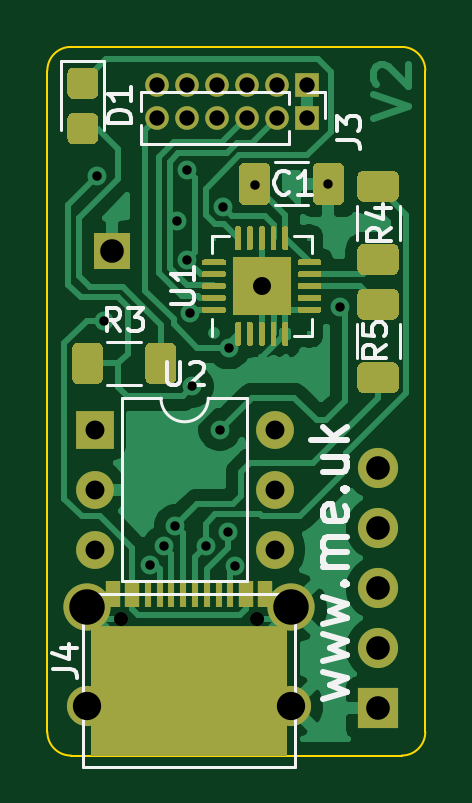
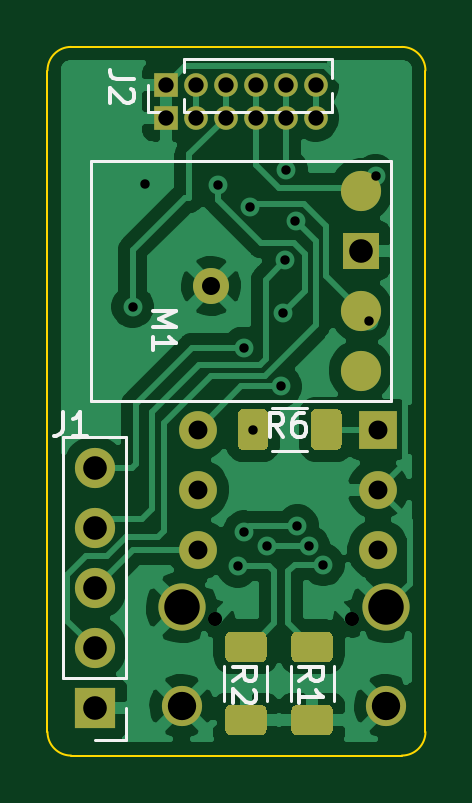
Circuit board: 11 layer files. Board 16.0 x 30.0 mm.
- bottom_copper: Shelly-B_Cu.gbr (56079 bytes)
- bottom_mask: Shelly-B_Mask.gbr (3795 bytes)
- paste: Shelly-B_Paste.gbr (2664 bytes)
- bottom_silk: Shelly-B_SilkS.gbr (4881 bytes)
- outline: Shelly-Edge_Cuts.gbr (1001 bytes)
- top_copper: Shelly-F_Cu.gbr (51033 bytes)
- top_mask: Shelly-F_Mask.gbr (12363 bytes)
- paste: Shelly-F_Paste.gbr (12471 bytes)
- top_silk: Shelly-F_SilkS.gbr (8997 bytes)
- drill: Shelly-NPTH.drl (302 bytes)
- drill: Shelly-PTH.drl (1182 bytes)

=== bottom_copper: Shelly-B_Cu.gbr (56079 bytes, source omitted) ===
=== bottom_mask: Shelly-B_Mask.gbr ===
%TF.GenerationSoftware,KiCad,Pcbnew,(5.1.9-0-10_14)*%
%TF.CreationDate,2021-04-20T10:35:47+01:00*%
%TF.ProjectId,Shelly,5368656c-6c79-42e6-9b69-6361645f7063,rev?*%
%TF.SameCoordinates,Original*%
%TF.FileFunction,Soldermask,Bot*%
%TF.FilePolarity,Negative*%
%FSLAX46Y46*%
G04 Gerber Fmt 4.6, Leading zero omitted, Abs format (unit mm)*
G04 Created by KiCad (PCBNEW (5.1.9-0-10_14)) date 2021-04-20 10:35:47*
%MOMM*%
%LPD*%
G01*
G04 APERTURE LIST*
%ADD10C,1.700000*%
%ADD11R,1.524000X1.524000*%
%ADD12O,1.600000X1.600000*%
%ADD13R,1.600000X1.600000*%
%ADD14C,2.000000*%
%ADD15C,1.524000*%
%ADD16O,1.000000X1.000000*%
%ADD17R,1.000000X1.000000*%
%ADD18O,1.700000X1.700000*%
%ADD19R,1.700000X1.700000*%
G04 APERTURE END LIST*
D10*
%TO.C,M1*%
X172730000Y-72700000D03*
X172730000Y-65080000D03*
D11*
X172730000Y-67620000D03*
D10*
X172730000Y-70160000D03*
%TD*%
D12*
%TO.C,U2*%
X179620000Y-75200000D03*
X172000000Y-80280000D03*
X179620000Y-77740000D03*
X172000000Y-77740000D03*
X179620000Y-80280000D03*
D13*
X172000000Y-75200000D03*
%TD*%
%TO.C,R6*%
G36*
G01*
X176650000Y-75825000D02*
X176650000Y-74575000D01*
G75*
G02*
X176900000Y-74325000I250000J0D01*
G01*
X177700000Y-74325000D01*
G75*
G02*
X177950000Y-74575000I0J-250000D01*
G01*
X177950000Y-75825000D01*
G75*
G02*
X177700000Y-76075000I-250000J0D01*
G01*
X176900000Y-76075000D01*
G75*
G02*
X176650000Y-75825000I0J250000D01*
G01*
G37*
G36*
G01*
X173550000Y-75825000D02*
X173550000Y-74575000D01*
G75*
G02*
X173800000Y-74325000I250000J0D01*
G01*
X174600000Y-74325000D01*
G75*
G02*
X174850000Y-74575000I0J-250000D01*
G01*
X174850000Y-75825000D01*
G75*
G02*
X174600000Y-76075000I-250000J0D01*
G01*
X173800000Y-76075000D01*
G75*
G02*
X173550000Y-75825000I0J250000D01*
G01*
G37*
%TD*%
D10*
%TO.C,J4*%
X180325000Y-86910000D03*
X171675000Y-86910000D03*
D14*
X180325000Y-82730000D03*
X171675000Y-82730000D03*
%TD*%
%TO.C,R1*%
G36*
G01*
X174175000Y-86850000D02*
X175425000Y-86850000D01*
G75*
G02*
X175675000Y-87100000I0J-250000D01*
G01*
X175675000Y-87900000D01*
G75*
G02*
X175425000Y-88150000I-250000J0D01*
G01*
X174175000Y-88150000D01*
G75*
G02*
X173925000Y-87900000I0J250000D01*
G01*
X173925000Y-87100000D01*
G75*
G02*
X174175000Y-86850000I250000J0D01*
G01*
G37*
G36*
G01*
X174175000Y-83750000D02*
X175425000Y-83750000D01*
G75*
G02*
X175675000Y-84000000I0J-250000D01*
G01*
X175675000Y-84800000D01*
G75*
G02*
X175425000Y-85050000I-250000J0D01*
G01*
X174175000Y-85050000D01*
G75*
G02*
X173925000Y-84800000I0J250000D01*
G01*
X173925000Y-84000000D01*
G75*
G02*
X174175000Y-83750000I250000J0D01*
G01*
G37*
%TD*%
D15*
%TO.C,U1*%
X179075000Y-69125000D03*
%TD*%
D16*
%TO.C,J3*%
X174650000Y-62000000D03*
X175920000Y-62000000D03*
X177190000Y-62000000D03*
X178460000Y-62000000D03*
X179730000Y-62000000D03*
D17*
X181000000Y-62000000D03*
%TD*%
D16*
%TO.C,J2*%
X174650000Y-60630000D03*
X175920000Y-60630000D03*
X177190000Y-60630000D03*
X178460000Y-60630000D03*
X179730000Y-60630000D03*
D17*
X181000000Y-60630000D03*
%TD*%
D18*
%TO.C,J1*%
X184000000Y-76840000D03*
X184000000Y-79380000D03*
X184000000Y-81920000D03*
X184000000Y-84460000D03*
D19*
X184000000Y-87000000D03*
%TD*%
%TO.C,R2*%
G36*
G01*
X178225000Y-85050000D02*
X176975000Y-85050000D01*
G75*
G02*
X176725000Y-84800000I0J250000D01*
G01*
X176725000Y-84000000D01*
G75*
G02*
X176975000Y-83750000I250000J0D01*
G01*
X178225000Y-83750000D01*
G75*
G02*
X178475000Y-84000000I0J-250000D01*
G01*
X178475000Y-84800000D01*
G75*
G02*
X178225000Y-85050000I-250000J0D01*
G01*
G37*
G36*
G01*
X178225000Y-88150000D02*
X176975000Y-88150000D01*
G75*
G02*
X176725000Y-87900000I0J250000D01*
G01*
X176725000Y-87100000D01*
G75*
G02*
X176975000Y-86850000I250000J0D01*
G01*
X178225000Y-86850000D01*
G75*
G02*
X178475000Y-87100000I0J-250000D01*
G01*
X178475000Y-87900000D01*
G75*
G02*
X178225000Y-88150000I-250000J0D01*
G01*
G37*
%TD*%
M02*

=== paste: Shelly-B_Paste.gbr ===
%TF.GenerationSoftware,KiCad,Pcbnew,(5.1.9-0-10_14)*%
%TF.CreationDate,2021-04-20T10:35:47+01:00*%
%TF.ProjectId,Shelly,5368656c-6c79-42e6-9b69-6361645f7063,rev?*%
%TF.SameCoordinates,Original*%
%TF.FileFunction,Paste,Bot*%
%TF.FilePolarity,Positive*%
%FSLAX46Y46*%
G04 Gerber Fmt 4.6, Leading zero omitted, Abs format (unit mm)*
G04 Created by KiCad (PCBNEW (5.1.9-0-10_14)) date 2021-04-20 10:35:47*
%MOMM*%
%LPD*%
G01*
G04 APERTURE LIST*
%ADD10C,1.700000*%
G04 APERTURE END LIST*
D10*
%TO.C,M1*%
X172730000Y-72700000D03*
X172730000Y-65080000D03*
X172730000Y-70160000D03*
%TD*%
%TO.C,R6*%
G36*
G01*
X176650000Y-75825000D02*
X176650000Y-74575000D01*
G75*
G02*
X176900000Y-74325000I250000J0D01*
G01*
X177700000Y-74325000D01*
G75*
G02*
X177950000Y-74575000I0J-250000D01*
G01*
X177950000Y-75825000D01*
G75*
G02*
X177700000Y-76075000I-250000J0D01*
G01*
X176900000Y-76075000D01*
G75*
G02*
X176650000Y-75825000I0J250000D01*
G01*
G37*
G36*
G01*
X173550000Y-75825000D02*
X173550000Y-74575000D01*
G75*
G02*
X173800000Y-74325000I250000J0D01*
G01*
X174600000Y-74325000D01*
G75*
G02*
X174850000Y-74575000I0J-250000D01*
G01*
X174850000Y-75825000D01*
G75*
G02*
X174600000Y-76075000I-250000J0D01*
G01*
X173800000Y-76075000D01*
G75*
G02*
X173550000Y-75825000I0J250000D01*
G01*
G37*
%TD*%
%TO.C,R1*%
G36*
G01*
X174175000Y-86850000D02*
X175425000Y-86850000D01*
G75*
G02*
X175675000Y-87100000I0J-250000D01*
G01*
X175675000Y-87900000D01*
G75*
G02*
X175425000Y-88150000I-250000J0D01*
G01*
X174175000Y-88150000D01*
G75*
G02*
X173925000Y-87900000I0J250000D01*
G01*
X173925000Y-87100000D01*
G75*
G02*
X174175000Y-86850000I250000J0D01*
G01*
G37*
G36*
G01*
X174175000Y-83750000D02*
X175425000Y-83750000D01*
G75*
G02*
X175675000Y-84000000I0J-250000D01*
G01*
X175675000Y-84800000D01*
G75*
G02*
X175425000Y-85050000I-250000J0D01*
G01*
X174175000Y-85050000D01*
G75*
G02*
X173925000Y-84800000I0J250000D01*
G01*
X173925000Y-84000000D01*
G75*
G02*
X174175000Y-83750000I250000J0D01*
G01*
G37*
%TD*%
%TO.C,R2*%
G36*
G01*
X178225000Y-85050000D02*
X176975000Y-85050000D01*
G75*
G02*
X176725000Y-84800000I0J250000D01*
G01*
X176725000Y-84000000D01*
G75*
G02*
X176975000Y-83750000I250000J0D01*
G01*
X178225000Y-83750000D01*
G75*
G02*
X178475000Y-84000000I0J-250000D01*
G01*
X178475000Y-84800000D01*
G75*
G02*
X178225000Y-85050000I-250000J0D01*
G01*
G37*
G36*
G01*
X178225000Y-88150000D02*
X176975000Y-88150000D01*
G75*
G02*
X176725000Y-87900000I0J250000D01*
G01*
X176725000Y-87100000D01*
G75*
G02*
X176975000Y-86850000I250000J0D01*
G01*
X178225000Y-86850000D01*
G75*
G02*
X178475000Y-87100000I0J-250000D01*
G01*
X178475000Y-87900000D01*
G75*
G02*
X178225000Y-88150000I-250000J0D01*
G01*
G37*
%TD*%
M02*

=== bottom_silk: Shelly-B_SilkS.gbr ===
%TF.GenerationSoftware,KiCad,Pcbnew,(5.1.9-0-10_14)*%
%TF.CreationDate,2021-04-20T10:35:47+01:00*%
%TF.ProjectId,Shelly,5368656c-6c79-42e6-9b69-6361645f7063,rev?*%
%TF.SameCoordinates,Original*%
%TF.FileFunction,Legend,Bot*%
%TF.FilePolarity,Positive*%
%FSLAX46Y46*%
G04 Gerber Fmt 4.6, Leading zero omitted, Abs format (unit mm)*
G04 Created by KiCad (PCBNEW (5.1.9-0-10_14)) date 2021-04-20 10:35:47*
%MOMM*%
%LPD*%
G01*
G04 APERTURE LIST*
%ADD10C,0.120000*%
%ADD11C,0.150000*%
G04 APERTURE END LIST*
D10*
%TO.C,M1*%
X171460000Y-63810000D02*
X171460000Y-73970000D01*
X184160000Y-63810000D02*
X171460000Y-63810000D01*
X184160000Y-73970000D02*
X184160000Y-63810000D01*
X171460000Y-73970000D02*
X184160000Y-73970000D01*
%TO.C,R6*%
X175022936Y-74290000D02*
X176477064Y-74290000D01*
X175022936Y-76110000D02*
X176477064Y-76110000D01*
%TO.C,R1*%
X175710000Y-85222936D02*
X175710000Y-86677064D01*
X173890000Y-85222936D02*
X173890000Y-86677064D01*
%TO.C,J2*%
X181760000Y-61740000D02*
X181760000Y-60630000D01*
X181000000Y-61740000D02*
X181760000Y-61740000D01*
X180240000Y-60066529D02*
X180240000Y-59520000D01*
X180240000Y-61740000D02*
X180240000Y-61193471D01*
X180240000Y-59520000D02*
X173955000Y-59520000D01*
X180240000Y-61740000D02*
X173955000Y-61740000D01*
X173955000Y-60322470D02*
X173955000Y-59520000D01*
X173955000Y-61740000D02*
X173955000Y-60937530D01*
%TO.C,J1*%
X182670000Y-88330000D02*
X184000000Y-88330000D01*
X182670000Y-87000000D02*
X182670000Y-88330000D01*
X182670000Y-85730000D02*
X185330000Y-85730000D01*
X185330000Y-85730000D02*
X185330000Y-75510000D01*
X182670000Y-85730000D02*
X182670000Y-75510000D01*
X182670000Y-75510000D02*
X185330000Y-75510000D01*
%TO.C,R2*%
X176690000Y-86677064D02*
X176690000Y-85222936D01*
X178510000Y-86677064D02*
X178510000Y-85222936D01*
%TO.C,M1*%
D11*
X181552380Y-70170476D02*
X180552380Y-70170476D01*
X181266666Y-70503809D01*
X180552380Y-70837142D01*
X181552380Y-70837142D01*
X181552380Y-71837142D02*
X181552380Y-71265714D01*
X181552380Y-71551428D02*
X180552380Y-71551428D01*
X180695238Y-71456190D01*
X180790476Y-71360952D01*
X180838095Y-71265714D01*
%TO.C,R6*%
X176016666Y-75502380D02*
X176350000Y-75026190D01*
X176588095Y-75502380D02*
X176588095Y-74502380D01*
X176207142Y-74502380D01*
X176111904Y-74550000D01*
X176064285Y-74597619D01*
X176016666Y-74692857D01*
X176016666Y-74835714D01*
X176064285Y-74930952D01*
X176111904Y-74978571D01*
X176207142Y-75026190D01*
X176588095Y-75026190D01*
X175159523Y-74502380D02*
X175350000Y-74502380D01*
X175445238Y-74550000D01*
X175492857Y-74597619D01*
X175588095Y-74740476D01*
X175635714Y-74930952D01*
X175635714Y-75311904D01*
X175588095Y-75407142D01*
X175540476Y-75454761D01*
X175445238Y-75502380D01*
X175254761Y-75502380D01*
X175159523Y-75454761D01*
X175111904Y-75407142D01*
X175064285Y-75311904D01*
X175064285Y-75073809D01*
X175111904Y-74978571D01*
X175159523Y-74930952D01*
X175254761Y-74883333D01*
X175445238Y-74883333D01*
X175540476Y-74930952D01*
X175588095Y-74978571D01*
X175635714Y-75073809D01*
%TO.C,R1*%
X175352380Y-85833333D02*
X174876190Y-85500000D01*
X175352380Y-85261904D02*
X174352380Y-85261904D01*
X174352380Y-85642857D01*
X174400000Y-85738095D01*
X174447619Y-85785714D01*
X174542857Y-85833333D01*
X174685714Y-85833333D01*
X174780952Y-85785714D01*
X174828571Y-85738095D01*
X174876190Y-85642857D01*
X174876190Y-85261904D01*
X175352380Y-86785714D02*
X175352380Y-86214285D01*
X175352380Y-86500000D02*
X174352380Y-86500000D01*
X174495238Y-86404761D01*
X174590476Y-86309523D01*
X174638095Y-86214285D01*
%TO.C,J2*%
X182352380Y-60366666D02*
X183066666Y-60366666D01*
X183209523Y-60319047D01*
X183304761Y-60223809D01*
X183352380Y-60080952D01*
X183352380Y-59985714D01*
X182447619Y-60795238D02*
X182400000Y-60842857D01*
X182352380Y-60938095D01*
X182352380Y-61176190D01*
X182400000Y-61271428D01*
X182447619Y-61319047D01*
X182542857Y-61366666D01*
X182638095Y-61366666D01*
X182780952Y-61319047D01*
X183352380Y-60747619D01*
X183352380Y-61366666D01*
%TO.C,J1*%
X185333333Y-74452380D02*
X185333333Y-75166666D01*
X185380952Y-75309523D01*
X185476190Y-75404761D01*
X185619047Y-75452380D01*
X185714285Y-75452380D01*
X184333333Y-75452380D02*
X184904761Y-75452380D01*
X184619047Y-75452380D02*
X184619047Y-74452380D01*
X184714285Y-74595238D01*
X184809523Y-74690476D01*
X184904761Y-74738095D01*
%TO.C,R2*%
X178152380Y-85833333D02*
X177676190Y-85500000D01*
X178152380Y-85261904D02*
X177152380Y-85261904D01*
X177152380Y-85642857D01*
X177200000Y-85738095D01*
X177247619Y-85785714D01*
X177342857Y-85833333D01*
X177485714Y-85833333D01*
X177580952Y-85785714D01*
X177628571Y-85738095D01*
X177676190Y-85642857D01*
X177676190Y-85261904D01*
X177247619Y-86214285D02*
X177200000Y-86261904D01*
X177152380Y-86357142D01*
X177152380Y-86595238D01*
X177200000Y-86690476D01*
X177247619Y-86738095D01*
X177342857Y-86785714D01*
X177438095Y-86785714D01*
X177580952Y-86738095D01*
X178152380Y-86166666D01*
X178152380Y-86785714D01*
%TD*%
M02*

=== outline: Shelly-Edge_Cuts.gbr ===
%TF.GenerationSoftware,KiCad,Pcbnew,(5.1.9-0-10_14)*%
%TF.CreationDate,2021-04-20T10:35:47+01:00*%
%TF.ProjectId,Shelly,5368656c-6c79-42e6-9b69-6361645f7063,rev?*%
%TF.SameCoordinates,Original*%
%TF.FileFunction,Profile,NP*%
%FSLAX46Y46*%
G04 Gerber Fmt 4.6, Leading zero omitted, Abs format (unit mm)*
G04 Created by KiCad (PCBNEW (5.1.9-0-10_14)) date 2021-04-20 10:35:47*
%MOMM*%
%LPD*%
G01*
G04 APERTURE LIST*
%TA.AperFunction,Profile*%
%ADD10C,0.100000*%
%TD*%
G04 APERTURE END LIST*
D10*
X171000000Y-89000000D02*
G75*
G02*
X170000000Y-88000000I0J1000000D01*
G01*
X186000000Y-88000000D02*
G75*
G02*
X185000000Y-89000000I-1000000J0D01*
G01*
X170000000Y-60000000D02*
G75*
G02*
X171000000Y-59000000I1000000J0D01*
G01*
X185000000Y-59000000D02*
G75*
G02*
X186000000Y-60000000I0J-1000000D01*
G01*
X185000000Y-89000000D02*
X171000000Y-89000000D01*
X186000000Y-60000000D02*
X186000000Y-88000000D01*
X171000000Y-59000000D02*
X185000000Y-59000000D01*
X170000000Y-88000000D02*
X170000000Y-60000000D01*
M02*

=== top_copper: Shelly-F_Cu.gbr (51033 bytes, source omitted) ===
=== top_mask: Shelly-F_Mask.gbr (12363 bytes, source omitted) ===
=== paste: Shelly-F_Paste.gbr (12471 bytes, source omitted) ===
=== top_silk: Shelly-F_SilkS.gbr (8997 bytes, source omitted) ===
=== drill: Shelly-NPTH.drl ===
M48
; DRILL file {KiCad (5.1.9-0-10_14)} date Tuesday, April 20, 2021 at 10:35:45 AM
; FORMAT={-:-/ absolute / inch / decimal}
; #@! TF.CreationDate,2021-04-20T10:35:45+01:00
; #@! TF.GenerationSoftware,Kicad,Pcbnew,(5.1.9-0-10_14)
; #@! TF.FileFunction,NonPlated,1,2,NPTH
FMAT,2
INCH
%
G90
G05
T0
M30

=== drill: Shelly-PTH.drl ===
M48
; DRILL file {KiCad (5.1.9-0-10_14)} date Tuesday, April 20, 2021 at 10:35:45 AM
; FORMAT={-:-/ absolute / inch / decimal}
; #@! TF.CreationDate,2021-04-20T10:35:45+01:00
; #@! TF.GenerationSoftware,Kicad,Pcbnew,(5.1.9-0-10_14)
; #@! TF.FileFunction,Plated,1,2,PTH
FMAT,2
INCH
T1C0.0157
T2C0.0236
T3C0.0256
T4C0.0300
T5C0.0315
T6C0.0394
T7C0.0472
T8C0.0591
%
G90
G05
T1
X6.7761Y-2.5379
X6.7874Y-2.7795
X6.8632Y-3.1861
X6.8876Y-3.1553
X6.9063Y-3.1206
X6.9095Y-2.6132
X6.9252Y-2.5276
X6.9262Y-2.6781
X6.9302Y-2.7666
X6.9341Y-2.8887
X6.9575Y-3.1542
X6.9803Y-2.9606
X6.9852Y-2.5894
X6.9948Y-3.1306
X6.9955Y-2.8247
X7.0056Y-3.1886
X7.0394Y-2.5522
X7.1607Y-2.5512
X7.1811Y-2.7559
T2
X6.8154Y-3.276
X7.0429Y-3.276
T3
X6.876Y-2.387
X6.876Y-2.4409
X6.926Y-2.387
X6.926Y-2.4409
X6.976Y-2.387
X6.976Y-2.4409
X7.026Y-2.387
X7.026Y-2.4409
X7.076Y-2.387
X7.076Y-2.4409
X7.126Y-2.387
X7.126Y-2.4409
T4
X7.0502Y-2.7215
T5
X6.7717Y-2.9606
X6.7717Y-3.0606
X6.7717Y-3.1606
X7.0717Y-2.9606
X7.0717Y-3.0606
X7.0717Y-3.1606
T6
X6.8004Y-2.6622
X7.2441Y-3.0252
X7.2441Y-3.1252
X7.2441Y-3.2252
X7.2441Y-3.3252
X7.2441Y-3.4252
T7
X6.7589Y-3.4217
X7.0994Y-3.4217
T8
X6.7589Y-3.2571
X7.0994Y-3.2571
T0
M30
